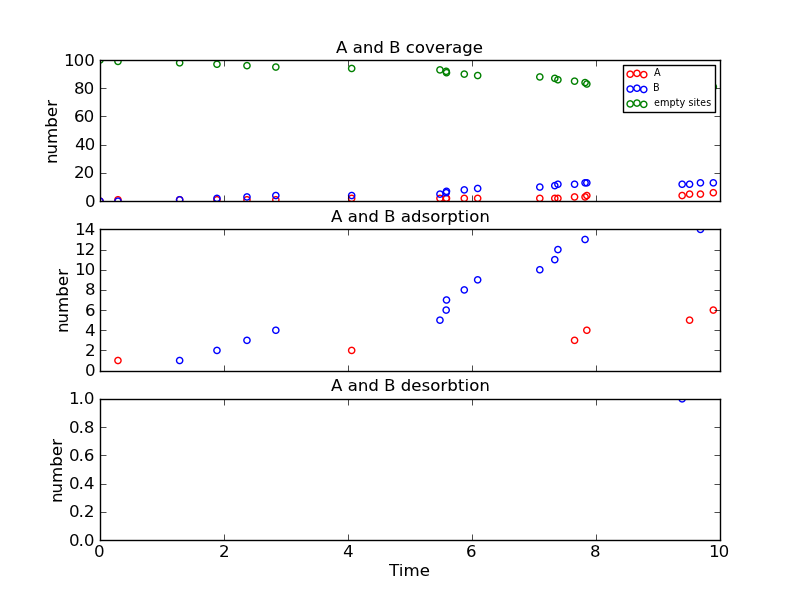

The file beside this chart, header and first rows:
Time (ps), Event, x position, y position, Running Coverage - A, Running Coverage - B, empty sites, % coverage
0.0, start, 0, 0, 0, 0, 100, 100.0
0.2897, k_A, 14, 8, 1, 0, 99, 99.0
1.285, k_B, 14, 0, 1, 1, 98, 98.0
1.887, k_B, 2, 4, 1, 2, 97, 97.0
2.37, k_B, 18, 4, 1, 3, 96, 96.0
2.836, k_B, 2, 6, 1, 4, 95, 95.0
4.059, k_A, 8, 0, 2, 4, 94, 94.0
5.483, k_B, 4, 0, 2, 5, 93, 93.0
5.584, k_B, 16, 14, 2, 6, 92, 92.0
5.589, k_B, 16, 18, 2, 7, 91, 91.0
5.875, k_B, 0, 10, 2, 8, 90, 90.0
6.091, k_B, 18, 10, 2, 9, 89, 89.0
7.094, k_B, 18, 0, 2, 10, 88, 88.0
7.335, k_B, 12, 10, 2, 11, 87, 87.0
7.386, k_B, 16, 16, 2, 12, 86, 86.0
7.654, k_A, 6, 10, 3, 12, 85, 85.0
7.824, k_B, 14, 12, 3, 13, 84, 84.0
7.852, k_A, 6, 18, 4, 13, 83, 83.0
9.389, k_Bx, 4, 0, 4, 12, 84, 84.0
9.509, k_A, 10, 14, 5, 12, 83, 83.0
9.684, k_B, 10, 12, 5, 13, 82, 82.0
9.892, k_A, 2, 12, 6, 13, 81, 81.0
10.8, k_A, 4, 2, 7, 13, 80, 80.0
